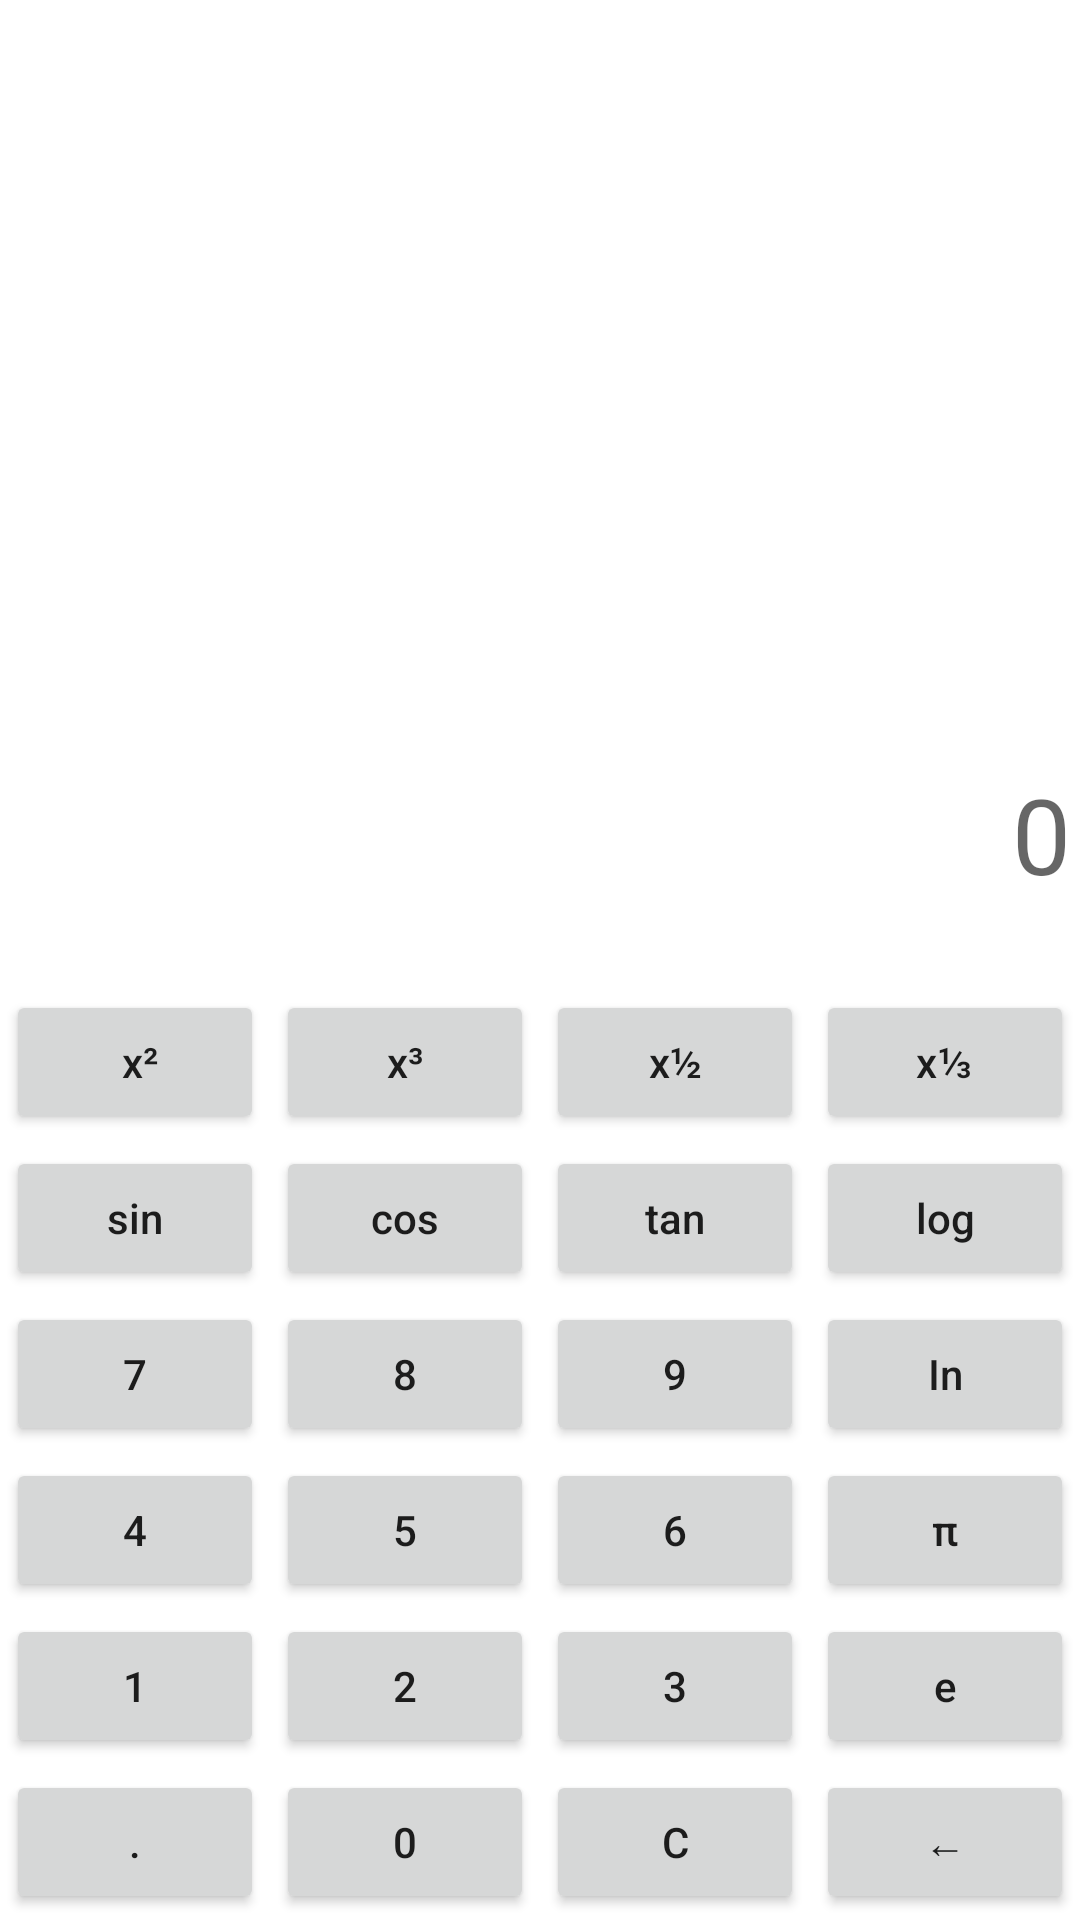

Produce the Android XML layout that renders to this screen, including the resource entries it uses.
<!-- AndroidManifest.xml: application theme Theme.Calcultor -->
<!-- res/layout/functioncal_layout.xml -->
<?xml version="1.0" encoding="utf-8"?>
<LinearLayout xmlns:android="http://schemas.android.com/apk/res/android"
    xmlns:tools="http://schemas.android.com/tools"
    android:layout_width="match_parent"
    android:layout_height="match_parent"
    tools:ignore="MissingDefaultResource">
    <LinearLayout
        android:layout_width="match_parent"
        android:layout_height="wrap_content"
        android:layout_gravity="bottom"
        android:orientation="vertical">
        <LinearLayout
            android:layout_width="match_parent"
            android:layout_height="wrap_content">
            <TextView
                android:layout_width="match_parent"
                android:layout_height="100dp"
                android:layout_marginLeft="3dp"
                android:layout_marginRight="3dp"
                android:id="@+id/textview"
                android:singleLine="true"
                android:ellipsize="middle"
                android:hint="0"
                android:textSize="35dp"
                android:gravity="center_vertical|right"/>
        </LinearLayout>
        <LinearLayout
            android:layout_width="match_parent"
            android:layout_height="wrap_content">
            <Button
                android:id="@+id/square"
                android:layout_weight="1"
                android:layout_width="fill_parent"
                android:layout_height="wrap_content"
                android:layout_margin="2dp"
                android:onClick="onClick"
                android:textAllCaps="false"
                android:text=" x²" />
            <Button
                android:id="@+id/cube"
                android:layout_weight="1"
                android:layout_width="fill_parent"
                android:layout_height="wrap_content"
                android:layout_margin="2dp"
                android:onClick="onClick"
                android:textAllCaps="false"
                android:text="x³" />
            <Button
                android:layout_weight="1"
                android:layout_width="fill_parent"
                android:layout_height="wrap_content"
                android:layout_margin="2dp"
                android:id="@+id/sqrt"
                android:onClick="onClick"
                android:textAllCaps="false"
                android:text="x½" />

            <Button
                android:layout_weight="1"
                android:layout_margin="2dp"
                android:id="@+id/cbrt"
                android:layout_width="fill_parent"
                android:layout_height="wrap_content"
                android:onClick="onClick"
                android:textAllCaps="false"
                android:text="x⅓" />
        </LinearLayout>
        <LinearLayout
            android:layout_width="match_parent"
            android:layout_height="wrap_content">
            <Button
                android:id="@+id/sin"
                android:layout_weight="1"
                android:layout_width="fill_parent"
                android:layout_height="wrap_content"
                android:layout_margin="2dp"
                android:onClick="onClick"
                android:textAllCaps="false"
                android:text="sin" />
            <Button
                android:id="@+id/cos"
                android:layout_weight="1"
                android:layout_width="fill_parent"
                android:layout_height="wrap_content"
                android:layout_margin="2dp"
                android:onClick="onClick"
                android:textAllCaps="false"
                android:text="cos" />
            <Button
                android:layout_weight="1"
                android:layout_width="fill_parent"
                android:layout_height="wrap_content"
                android:layout_margin="2dp"
                android:id="@+id/tan"
                android:onClick="onClick"
                android:textAllCaps="false"
                android:text="tan" />

            <Button
                android:layout_weight="1"
                android:layout_margin="2dp"
                android:id="@+id/log"
                android:layout_width="fill_parent"
                android:layout_height="wrap_content"
                android:onClick="onClick"
                android:textAllCaps="false"
                android:text="log" />
        </LinearLayout>
        <LinearLayout
            android:layout_width="match_parent"
            android:layout_height="wrap_content">
            <Button
                android:layout_width="fill_parent"
                android:layout_height="wrap_content"
                android:layout_weight="1"
                android:layout_margin="2dp"
                android:onClick="onClick"
                android:id="@+id/seven"
                android:text="7" />

            <Button
                android:layout_weight="1"
                android:layout_width="fill_parent"
                android:layout_height="wrap_content"
                android:layout_margin="2dp"
                android:onClick="onClick"
                android:id="@+id/eight"
                android:text="8" />

            <Button
                android:layout_width="fill_parent"
                android:layout_height="wrap_content"
                android:layout_weight="1"
                android:layout_margin="2dp"
                android:id="@+id/nine"
                android:onClick="onClick"
                android:text="9" />

            <Button
                android:layout_weight="1"
                android:layout_width="fill_parent"
                android:layout_height="wrap_content"
                android:layout_margin="2dp"
                android:id="@+id/in"
                android:onClick="onClick"
                android:textAllCaps="false"
                android:text="In" />
        </LinearLayout>
        <LinearLayout
            android:layout_width="match_parent"
            android:layout_height="wrap_content">
            <Button
                android:layout_weight="1"
                android:layout_width="fill_parent"
                android:layout_height="wrap_content"
                android:layout_margin="2dp"
                android:id="@+id/four"
                android:onClick="onClick"
                android:text="4" />

            <Button
                android:layout_weight="1"
                android:layout_width="fill_parent"
                android:layout_height="wrap_content"
                android:layout_margin="2dp"
                android:onClick="onClick"
                android:id="@+id/five"
                android:text="5" />

            <Button
                android:layout_weight="1"
                android:layout_width="fill_parent"
                android:layout_height="wrap_content"
                android:layout_margin="2dp"
                android:id="@+id/six"
                android:onClick="onClick"
                android:text="6" />

            <Button
                android:layout_weight="1"
                android:layout_width="fill_parent"
                android:layout_height="wrap_content"
                android:onClick="onClick"
                android:layout_margin="2dp"
                android:id="@+id/pai"
                android:textAllCaps="false"
                android:text="π" />

        </LinearLayout>
        <LinearLayout
            android:layout_width="match_parent"
            android:layout_height="wrap_content">
            <Button
                android:layout_weight="1"
                android:layout_width="fill_parent"
                android:layout_height="wrap_content"
                android:layout_margin="2dp"
                android:text="1"
                android:onClick="onClick"
                android:id="@+id/one"/>

            <Button
                android:layout_weight="1"
                android:layout_width="fill_parent"
                android:layout_height="wrap_content"
                android:onClick="onClick"
                android:layout_margin="2dp"
                android:text="2"
                android:id="@+id/two"/>

            <Button
                android:layout_weight="1"
                android:layout_width="fill_parent"
                android:layout_height="wrap_content"
                android:onClick="onClick"
                android:layout_margin="2dp"
                android:id="@+id/three"
                android:text="3" />


            <Button
                android:layout_weight="1"
                android:layout_width="fill_parent"
                android:layout_height="wrap_content"
                android:layout_margin="2dp"
                android:id="@+id/eulnum"
                android:onClick="onClick"
                android:textAllCaps="false"
                android:text="e" />
        </LinearLayout>
        <LinearLayout
            android:layout_width="match_parent"
            android:layout_height="wrap_content">
            <Button
                android:layout_width="fill_parent"
                android:layout_height="wrap_content"
                android:layout_weight="1"
                android:minWidth="0dp"
                android:layout_margin="2dp"
                android:id="@+id/dont"
                android:onClick="onClick"
                android:text="."/>

            <Button
                android:layout_weight="1"
                android:layout_width="fill_parent"
                android:layout_height="wrap_content"
                android:layout_margin="2dp"
                android:id="@+id/zero"
                android:onClick="onClick"
                android:text="0" />

            <Button
                android:layout_width="fill_parent"
                android:layout_height="wrap_content"
                android:layout_weight="1"
                android:layout_margin="2dp"
                android:id="@+id/clean"
                android:onClick="onClick"
                android:text="C" />
            <Button
                android:layout_width="fill_parent"
                android:layout_height="wrap_content"
                android:layout_weight="1"
                android:layout_margin="2dp"
                android:id="@+id/delete"
                android:onClick="onClick"
                android:text="←" />

        </LinearLayout>

    </LinearLayout>
</LinearLayout>
<!-- resources referenced by this layout -->
<resources>
  <style name="Theme.Calcultor" parent="Theme.MaterialComponents.DayNight.DarkActionBar">
          
          <item name="colorPrimary">@color/purple_500</item>
          <item name="colorPrimaryVariant">@color/purple_700</item>
          <item name="colorOnPrimary">@color/white</item>
          
          <item name="colorSecondary">@color/teal_200</item>
          <item name="colorSecondaryVariant">@color/teal_700</item>
          <item name="colorOnSecondary">@color/black</item>
          
          <item name="android:statusBarColor" tools:targetApi="l">?attr/colorPrimaryVariant</item>
          
      </style>
  <!-- not gathered from this repository: default colours our renderer supplied (Android Studio template values) -->
  <color name="purple_500">#FF6200EE</color>
  <color name="purple_700">#FF3700B3</color>
  <color name="teal_200">#FF03DAC5</color>
  <color name="teal_700">#FF018786</color>
  <color name="black">#FF000000</color>
  <color name="white">#FFFFFFFF</color>
</resources>
